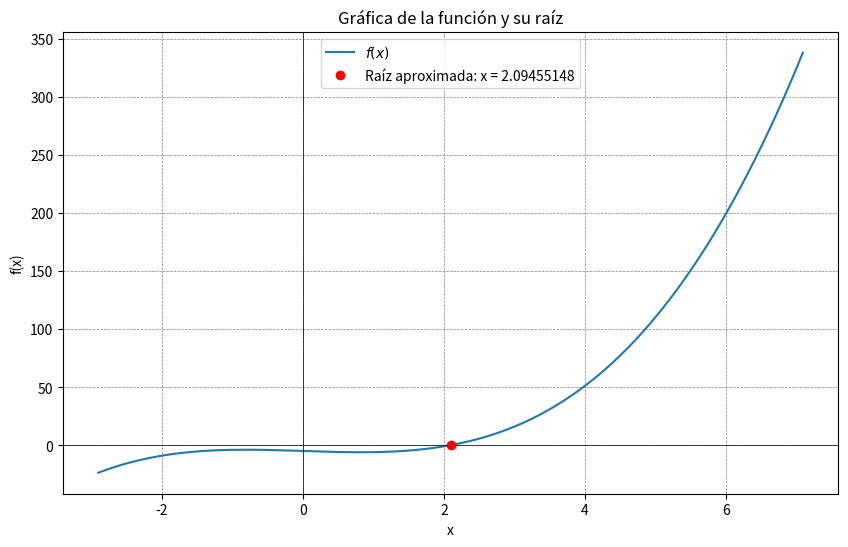

The script that saved this image:
import numpy as np
import matplotlib.pyplot as plt
from tabulate import tabulate
import sympy as sp


def newton_raphson(f_expr, valor_inicial, max_iteraciones=100, precision=8):
    x = sp.symbols('x')
    f_prime_expr = sp.diff(f_expr, x)
    f = sp.lambdify(x, f_expr, 'numpy')
    f_prime = sp.lambdify(x, f_prime_expr, 'numpy')

    tolerancia = 10 ** -precision
    x_current = valor_inicial
    calculos = []

    for i in range(max_iteraciones):
        f_current = f(x_current)
        f_prime_current = f_prime(x_current)

        if f_prime_current == 0:
            raise ZeroDivisionError(f"Derivada cero en x = {x_current}. No se puede continuar.")

        x_new = x_current - f_current / f_prime_current
        error_abs = abs(x_new - x_current)
        error_rel = abs((x_new - x_current) * 100 / x_new)

        if i < 3:
            print(f"\nIteración {i + 1}:")
            print(f"f({x_current}) = {round(f_current, precision)}")
            print(f"f'({x_current}) = {round(f_prime_current, precision)}")
            print(
                f"x_{i + 1} = {round(x_current, precision)} - ({round(f_current, precision)} / {round(f_prime_current, precision)}) = {round(x_new, precision)}")

        calculos.append([i + 1, round(x_current, precision), round(x_new, precision), f"{round(error_rel, 2)} %"])

        if error_abs < tolerancia:
            print("\nResumen de Iteraciones:")
            print(tabulate(calculos, headers=["Iteración", "x", "Resultado", "Error rel"], floatfmt=f".{precision}f",
                           tablefmt="grid"))
            print(f"\nRaíz aproximada: x = {round(x_new, precision)}")
            graficar(f, x_new, precision)
            return x_new

        x_current = x_new

    raise ValueError("El método no convergió dentro del número máximo de iteraciones.")


def graficar(fx, raiz, precision):
    rango = 5
    x_vals = np.linspace(raiz - rango, raiz + rango, 400)
    y_vals = fx(x_vals)

    plt.figure(figsize=(10, 6))
    plt.plot(x_vals, y_vals, label='$f(x)$')
    plt.axhline(0, color='black', linewidth=0.5)
    plt.axvline(0, color='black', linewidth=0.5)
    plt.grid(color='gray', linestyle='--', linewidth=0.5)
    plt.plot(raiz, fx(raiz), 'ro', label=f'Raíz aproximada: x = {round(raiz, precision)}')
    plt.legend()
    plt.xlabel('x')
    plt.ylabel('f(x)')
    plt.title('Gráfica de la función y su raíz')
    plt.show()


def main():
    x = sp.symbols('x')
    f_x = x ** 3 - 2 * x - 5
    valor_inicial = 2
    precision = 8
    max_iteraciones = 100
    newton_raphson(f_x, valor_inicial, max_iteraciones, precision)


if __name__ == "__main__":
    main()
